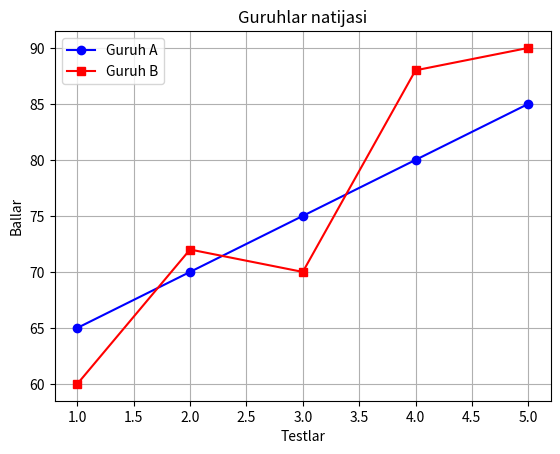

The script that saved this image:
import matplotlib.pyplot as plt

testlar = [1, 2, 3, 4, 5]
guruh_a = [65, 70, 75, 80, 85]
guruh_b = [60, 72, 70, 88, 90]

plt.plot(testlar, guruh_a, color="blue",
         marker="o", label="Guruh A")

plt.plot(testlar, guruh_b, color="red",
         marker="s", label="Guruh B")

plt.title("Guruhlar natijasi")
plt.xlabel("Testlar")
plt.ylabel("Ballar")
plt.legend()
plt.grid()

plt.show()

print("Guruh B umumiy natijada yaxshiroq.")
